4-way image classification set "dataset" from GitHub (11DingKing/label-02631-20260408); label vocabulary: cat, dog, lion, tiger.

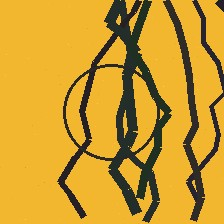
Label: tiger

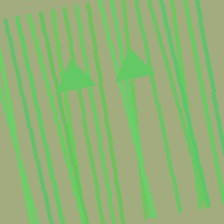
Label: cat

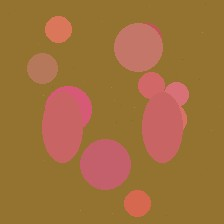
Label: dog

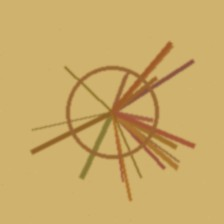
Label: lion

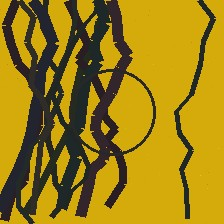
Label: tiger

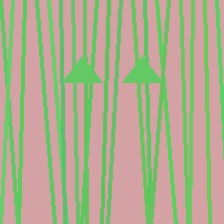
Label: cat
